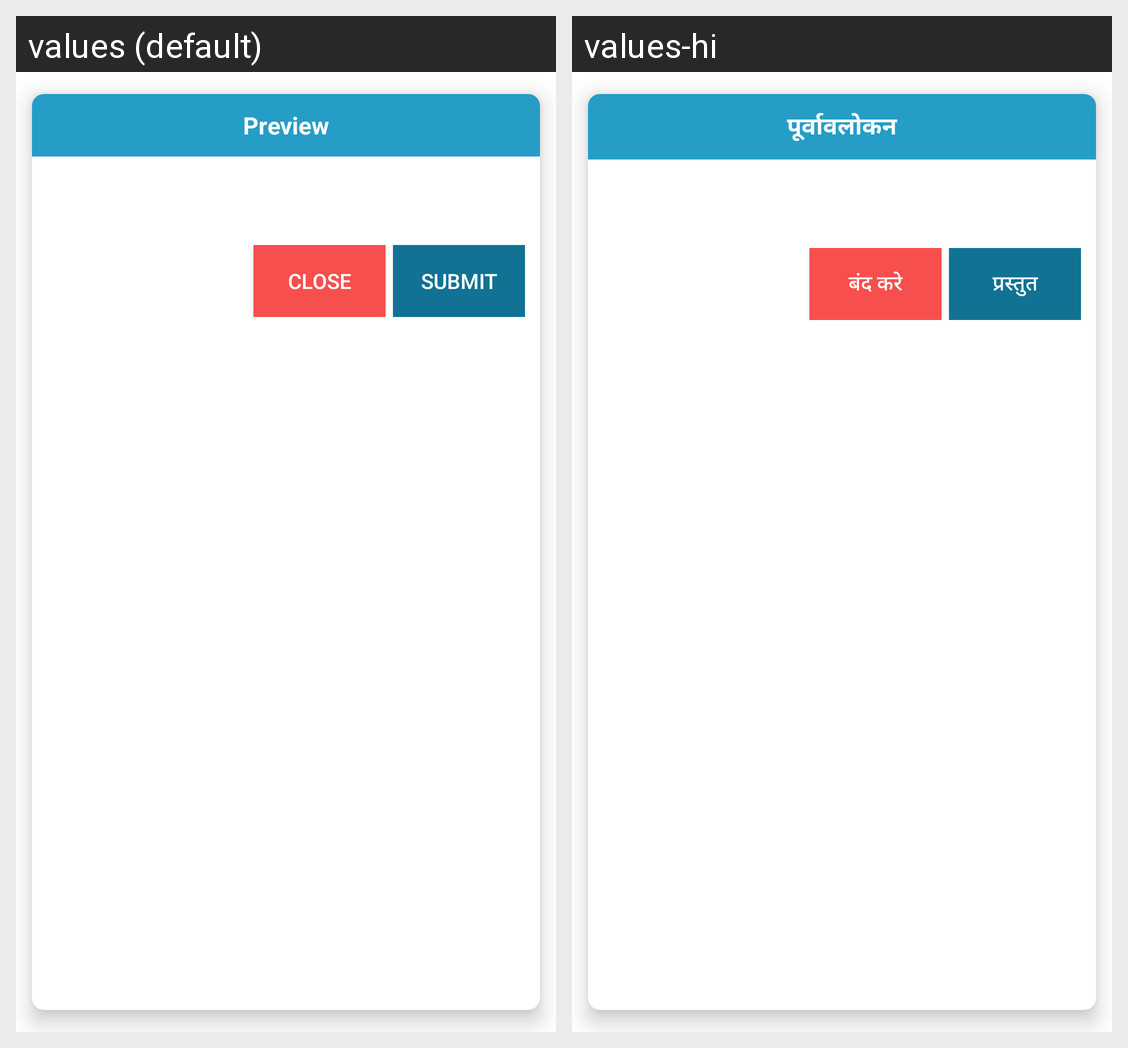

The Android screen above is rendered under two locales of the same app. Produce the string resources it draws, with the default and per-locale values.
Android screen res/layout/alertdialog_workflow_preview.xml rendered under 2 locales, left to right: values (default), values-hi. Device: Nexus 5 (rendered at 1080×1920; each locale shown at half size, 540×960, under a caption strip naming it); theme AppTheme.
Strings drawn on this screen, with the default value and each locale's value (text and hints the layout hard-codes, and strings that could not be matched under every locale, appear in the picture but are not listed):

preview
  values: Preview
  values-hi: पूर्वावलोकन

close
  values: close
  values-hi: बंद करे

submit
  values: Submit
  values-hi: प्रस्तुत
